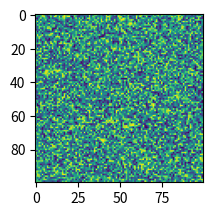

Recreate this plot in Python.
import matplotlib.pyplot as plt
import numpy as np

np.random.seed(19680801)

plt.subplot(212)
plt.imshow(np.random.random((100, 100)))

plt.show()
